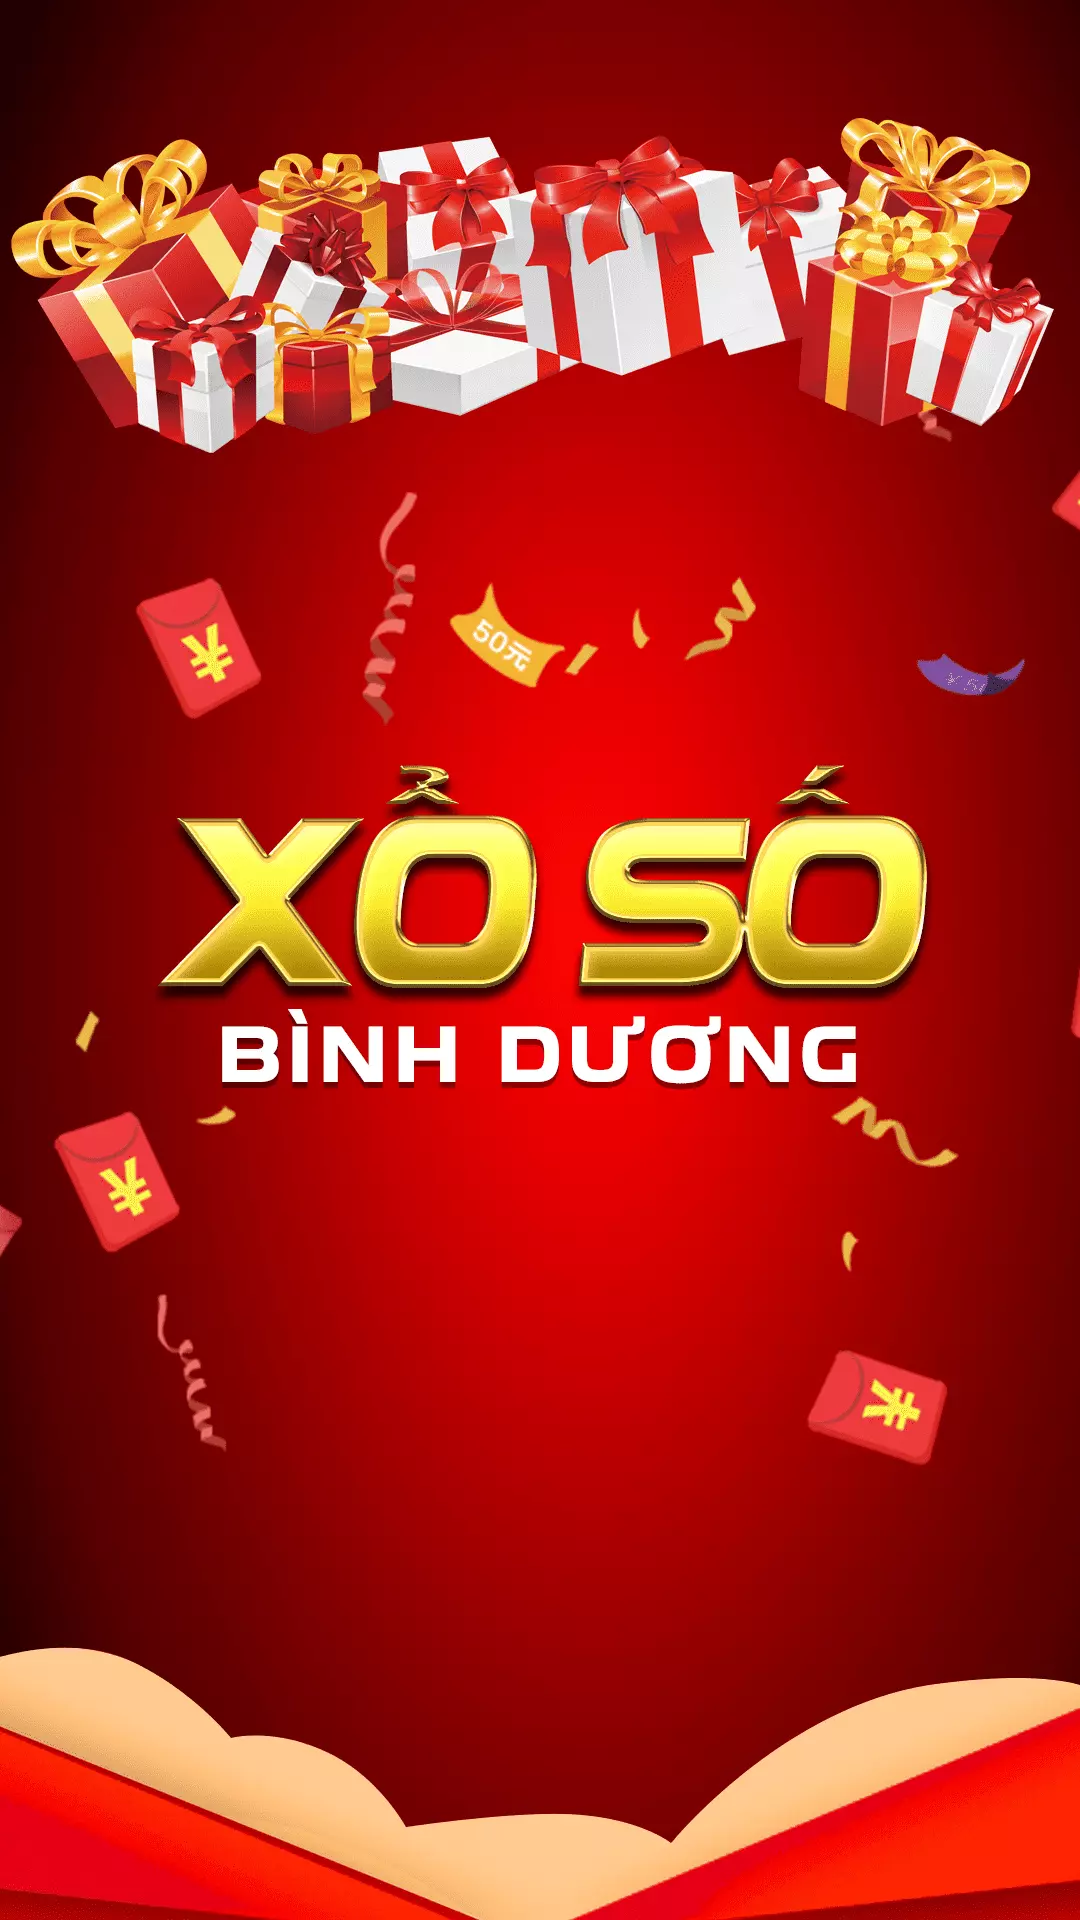

Layout XML and referenced resources for this Android screen:
<!-- AndroidManifest.xml: application theme Theme.VietLotteryOne -->
<!-- res/layout/activity_splash.xml -->
<?xml version="1.0" encoding="utf-8"?>
<androidx.constraintlayout.widget.ConstraintLayout xmlns:android="http://schemas.android.com/apk/res/android"
    xmlns:app="http://schemas.android.com/apk/res-auto"
    xmlns:tools="http://schemas.android.com/tools"
    android:layout_width="match_parent"
    android:layout_height="match_parent"
    tools:context=".SplashAct">

    <ImageView
        android:layout_width="match_parent"
        android:layout_height="match_parent"
        android:background="@drawable/splash"
        android:contentDescription="@string/splasch_screen"/>

</androidx.constraintlayout.widget.ConstraintLayout>
<!-- resources referenced by this layout -->
<resources>
  <!-- drawable splash: webp bitmap (drawable, 87860 bytes) -->
  <string name="splasch_screen">splasch_screen</string>
  <style name="Theme.VietLotteryOne" parent="Theme.MaterialComponents.DayNight.NoActionBar">
          
          <item name="colorPrimary">@color/purple_500</item>
          <item name="colorPrimaryVariant">@color/purple_700</item>
          <item name="colorOnPrimary">@color/white</item>
          
          <item name="colorSecondary">@color/teal_200</item>
          <item name="colorSecondaryVariant">@color/teal_700</item>
          <item name="colorOnSecondary">@color/black</item>
          
          <item name="android:statusBarColor" tools:targetApi="l">?attr/colorPrimaryVariant</item>
          
      </style>
  <color name="purple_500">#FF6200EE</color>
  <color name="purple_700">#FF3700B3</color>
  <color name="white">#FFFFFFFF</color>
  <color name="teal_200">#FF03DAC5</color>
  <color name="teal_700">#FF018786</color>
  <color name="black">#FF000000</color>
</resources>
